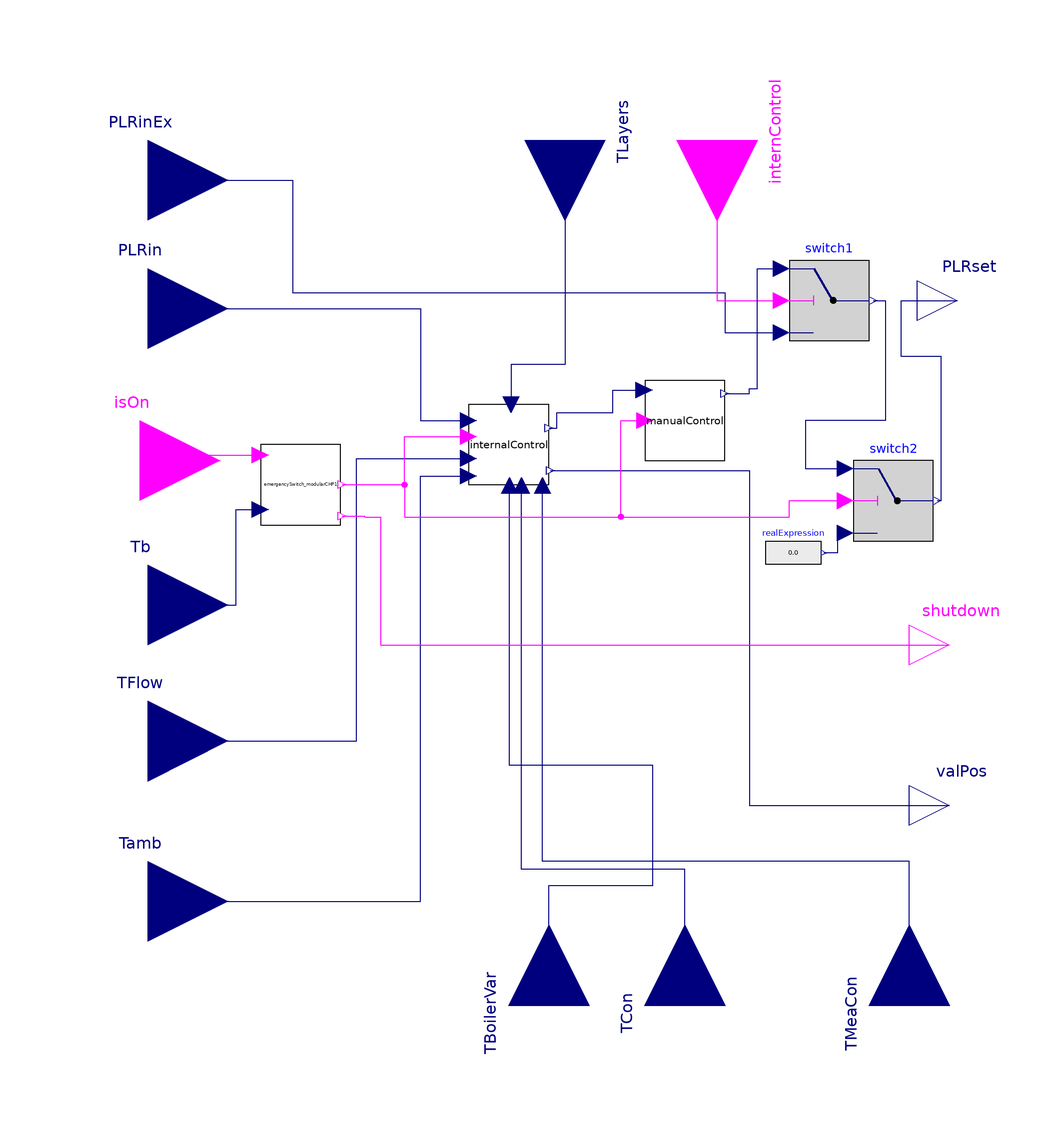

This picture is the connection diagram that the Modelica source below describes through its graphical annotations.

model hierarchicalControl_modularCHP

  ///Hierarchy Control
  parameter Real PLRMin=0.15;
  parameter Boolean use_advancedControl      "Selection between two position control and flow temperature control, if true=flow temperature control is active"
                                                                                                                                                              annotation(choices(
      choice=true "Flow temperature control",
      choice=false "Two position control",
      radioButtons=true));
   parameter Boolean manualTimeDelay "If true, the user can set a time during which the heat genearator is switched on independently of the internal control" annotation(Dialog(group="Manual control"), choices(
      choice=true "Manual intern control",
      choice=false "Automatic intern control",
      radioButtons=true));
      parameter Boolean simpleTwoPosition "Decides if the two position control is used with or without a buffer storage; if true n=1, else n is the number of layers of the buffer storage" annotation(Dialog(group="Two position controller"), choices(
      choice=true "Simple Two position control",
      choice=false "With buffer storage",
      radioButtons=true));

  Modelica.Blocks.Interfaces.RealInput Tb "Boiler temperature"
    annotation (Placement(transformation(extent={{-120,-36},{-80,4}})));
  Modelica.Blocks.Interfaces.RealOutput PLRset
    annotation (Placement(transformation(extent={{92,50},{112,70}})));

  Modelica.Blocks.Interfaces.RealInput PLRin if not use_advancedControl or (
    use_advancedControl and severalHeatcurcuits)
    annotation (Placement(transformation(extent={{-120,38},{-80,78}})));

 //Two position controller
 replaceable model TwoPositionController_top =
      ControlUnity.twoPositionController.BaseClass.partialTwoPositionController
 constrainedby
    ControlUnity.twoPositionController.BaseClass.partialTwoPositionController(Tref=Tref, bandwidth=bandwidth, n=n) annotation(choicesAllMatching=true);

  Modelica.Blocks.Interfaces.RealInput TLayers[n]
    "Different temperatures of layers of buffer storage, 1 lowest layer and n top layer; if simple two position controller, then it is equal to Tin"
    annotation (Placement(transformation(
        extent={{-20,-20},{20,20}},
        rotation=-90,
        origin={4,100})));

  parameter Integer n=3 "Number of layers in the buffer storage" annotation(Dialog(
        group="Two position controller"));

  parameter Real bandwidth "Bandwidth around reference signal" annotation(Dialog(
        group="Two position controller"));
   //////
   //////
   //////

  //Flow temperature control

    Modelica.Blocks.Interfaces.RealInput Tamb if use_advancedControl and not
    severalHeatcurcuits
    "Outdoor temperature"
    annotation (Placement(transformation(extent={{-120,-110},{-80,-70}})));

  Modelica.Blocks.Interfaces.RealOutput valPos[k] if use_advancedControl and severalHeatcurcuits
    "Valve position to control the three-way valve"
    annotation (Placement(transformation(extent={{90,-76},{110,-56}})));
  parameter Boolean severalHeatcurcuits "If true, there are two or more heat curcuits" annotation(Dialog(enable=use_advancedControl, group="Flow temperature control"), choices(
      choice=true "Several heat curcuits",
      choice=false "One heat curcuit",
      radioButtons=true));

  //Flow temperature control

  Modelica.Blocks.Interfaces.BooleanInput isOn
    annotation (Placement(transformation(extent={{-122,0},{-82,40}})));

  parameter Boolean variablePLR
    "If true, the user can determine the PLR between PLRmin and 1; else you have a two position conttol with the values 0 and 1 for PLR";

  parameter Integer k "Number of heat curcuits" annotation(Dialog(group="Admixture control"));
  Modelica.Blocks.Interfaces.RealInput TMeaCon[k] if use_advancedControl and
    severalHeatcurcuits
    "Measurement temperature of the consumer" annotation (Placement(
        transformation(
        extent={{-20,-20},{20,20}},
        rotation=90,
        origin={90,-116})));
  parameter Modelica.SIunits.Temperature TBoiler=273.15 + 75
    "Fix boiler temperature for the admixture"
                                              annotation(Dialog(
        group="Admixture control"));
  parameter Modelica.SIunits.Temperature Tref
    "Reference Temperature for the on off controller"
                                                     annotation(Dialog(
        group="Two position controller"));

  Modelica.Blocks.Interfaces.RealInput TCon[k] if use_advancedControl and
    severalHeatcurcuits "Set temperature for the consumers" annotation (
      Placement(transformation(
        extent={{-20,-20},{20,20}},
        rotation=90,
        origin={34,-116})));
  parameter Real declination=1 "Declination of curve" annotation(Dialog(group="Flow temperature control"));
  parameter Real day_hour=6 "Hour of day in which day mode is enabled" annotation(Dialog(group="Flow temperature control"));
  parameter Real night_hour=22 "Hour of night in which night mode is enabled" annotation (Dialog(group="Flow temperature control"));
  parameter Modelica.SIunits.ThermodynamicTemperature TOffset(displayUnit="K") = 0
    "Offset to heating curve temperature" annotation(Dialog(group="Flow temperature control"));
  parameter Modelica.SIunits.Temperature TMax=273.15 + 105
    "Maximum temperature, at which the system is shut down" annotation(Dialog(group="Security-related systems"));

  Modelica.Blocks.Interfaces.RealInput TBoilerVar if use_advancedControl and severalHeatcurcuits
     and variableSetTemperature_admix "Variable boiler temperature for the admixture control" annotation (Placement(
        transformation(
        extent={{-20,-20},{20,20}},
        rotation=90,
        origin={0,-116})));
  Modelica.Blocks.Logical.Switch switch1
    annotation (Placement(transformation(extent={{60,50},{80,70}})));
  Modelica.Blocks.Interfaces.RealInput PLRinEx
    "Set PLR from the extern control"
    annotation (Placement(transformation(extent={{-120,70},{-80,110}})));
  Modelica.Blocks.Interfaces.BooleanInput internControl
    "Choice between intern and extern control" annotation (Placement(
        transformation(
        extent={{-20,-20},{20,20}},
        rotation=-90,
        origin={42,100})));
  Modelica.Blocks.Logical.Switch switch2
    annotation (Placement(transformation(extent={{76,0},{96,20}})));
  Modelica.Blocks.Sources.RealExpression realExpression
    annotation (Placement(transformation(extent={{54,-10},{68,4}})));

  InternalControl internalControl(
    PLRMin=PLRMin,
    use_advancedControl=use_advancedControl,
    severalHeatcurcuits=severalHeatcurcuits,
    Tref=Tref,
    n=n,
    bandwidth=bandwidth,
    declination=declination,
    day_hour=day_hour,
    night_hour=night_hour,
    TOffset=TOffset,
    variableSetTemperature_admix=variableSetTemperature_admix,
    redeclare replaceable model TwoPositionController_top =
        twoPositionController.TwoPositionControllerSimple_modularBoiler)
    annotation (Placement(transformation(extent={{-20,14},{0,34}})));
  parameter Modelica.SIunits.Time time_minOff=900
    "Time after which the device can be turned on again" annotation(Dialog(group="Manual control"));
  parameter Modelica.SIunits.Time time_minOn=900
    "Time after which the device can be turned off again" annotation(Dialog(group="Manual control"));
  parameter Boolean variableSetTemperature_admix
    "Choice between variable oder constant boiler temperature for the admixture control" annotation(Dialog(group="Admixture control"));
  ManualControl manualControl(
    manualTimeDelay=manualTimeDelay,
    time_minOff=time_minOff,
    time_minOn=time_minOn)
    annotation (Placement(transformation(extent={{24,20},{44,40}})));
  Modelica.Blocks.Interfaces.BooleanOutput shutdown
    annotation (Placement(transformation(extent={{90,-36},{110,-16}})));
  Modelica.Blocks.Interfaces.RealInput TFlow "Flow temperature of the CHP"
    annotation (Placement(transformation(extent={{-120,-70},{-80,-30}})));
  emergencySwitch_modularCHP emergencySwitch_modularCHP1(TMax=TMax)
    annotation (Placement(transformation(extent={{-72,4},{-52,24}})));
equation

/// unconditioned quantities

  connect(PLRinEx, switch1.u3) annotation (Line(points={{-100,90},{-64,90},{-64,
          62},{44,62},{44,52},{58,52}}, color={0,0,127}));
  connect(internControl, switch1.u2)
    annotation (Line(points={{42,100},{42,60},{58,60}}, color={255,0,255}));
  connect(switch2.y, PLRset) annotation (Line(points={{97,10},{98,10},{98,46},{
          88,46},{88,60},{102,60}}, color={0,0,127}));
  connect(switch2.u3, realExpression.y)
    annotation (Line(points={{74,2},{72,2},{72,-3},{68.7,-3}},
                                                             color={0,0,127}));
  connect(switch1.y, switch2.u1) annotation (Line(points={{81,60},{84,60},{84,
          30},{64,30},{64,18},{74,18}}, color={0,0,127}));
  connect(TLayers, internalControl.TLayers) annotation (Line(points={{4,100},{4,
          44},{-9.4,44},{-9.4,34}}, color={0,0,127}));
  connect(TMeaCon, internalControl.TMeaCon) annotation (Line(points={{90,-116},
          {90,-80},{-1.6,-80},{-1.6,13.8}},color={0,0,127}));
  connect(TCon, internalControl.TCon) annotation (Line(points={{34,-116},{34,
          -82},{-6.8,-82},{-6.8,13.8}},
                                   color={0,0,127}));
  connect(TBoilerVar, internalControl.TBoilerVar) annotation (Line(points={{0,-116},
          {0,-86},{26,-86},{26,-56},{-9.8,-56},{-9.8,13.8}}, color={0,0,127}));
  connect(internalControl.valPos, valPos) annotation (Line(points={{0.4,17.6},{
          50,17.6},{50,-66},{100,-66}}, color={0,0,127}));
  connect(internalControl.PLRset, manualControl.PLR) annotation (Line(points={{0,28.2},
          {2,28.2},{2,32},{16,32},{16,37.6},{23.8,37.6}},       color={0,0,127}));
  connect(PLRin, internalControl.PLRin) annotation (Line(points={{-100,58},{-32,
          58},{-32,30},{-20,30}}, color={0,0,127}));
  connect(Tamb, internalControl.Tamb) annotation (Line(points={{-100,-90},{-32,
          -90},{-32,16.2},{-20,16.2}},
                                  color={0,0,127}));
  connect(manualControl.PLRset, switch1.u1) annotation (Line(points={{44,36.8},{
          50,36.8},{50,38},{52,38},{52,68},{58,68}}, color={0,0,127}));
  connect(TFlow, internalControl.Tflow) annotation (Line(points={{-100,-50},{-48,
          -50},{-48,20.6},{-20,20.6}}, color={0,0,127}));
  connect(Tb, emergencySwitch_modularCHP1.TBoiler) annotation (Line(points={{
          -100,-16},{-78,-16},{-78,7.8},{-72,7.8}}, color={0,0,127}));
  connect(isOn, emergencySwitch_modularCHP1.isOn) annotation (Line(points={{
          -102,20},{-88,20},{-88,21.4},{-72,21.4}}, color={255,0,255}));
  connect(emergencySwitch_modularCHP1.y, internalControl.isOn) annotation (Line(
        points={{-51.6,14},{-36,14},{-36,26},{-20,26}}, color={255,0,255}));
  connect(emergencySwitch_modularCHP1.y, manualControl.isOn) annotation (Line(
        points={{-51.6,14},{-36,14},{-36,6},{18,6},{18,30},{24,30}}, color={255,
          0,255}));
  connect(emergencySwitch_modularCHP1.y, switch2.u2) annotation (Line(points={{
          -51.6,14},{-36,14},{-36,6},{60,6},{60,10},{74,10}}, color={255,0,255}));
  connect(emergencySwitch_modularCHP1.shutdown, shutdown) annotation (Line(
        points={{-51.6,6.2},{-46,6.2},{-46,6},{-42,6},{-42,-26},{100,-26}},
        color={255,0,255}));
  annotation (Documentation(info="<html>
<p>Model that contains the three different variants of control for heat generators:</p>
<ul>
<li>Two position control: Flow temperature of the boiler is controlled by an On-Off-Controller with hysteresis.</li>
<li>Ambient guided flow temperature control: Variable flow temperature of boiler which is determined by a heating curve as a function of the ambient temperature.</li>
<li>Admixture control: Fix flow temperature of boiler which is set by the user. The flow temperature to the consumer is also set by the user and is controlled to the set temperature by a valve.</li>
</ul>
<p>The control model is build up hierarchically. The emergency swith precedes all types of regulation. </p>
<h4>Important parameters</h4>
<ul>
<li>use_advancedControl: The user can select between two position control or flow temperature control.</li>
<li>severalHeatcurcuits: The user can select between ambient guided flow temperature control or admixture control.</li>
<li>n: Indicates the number of layers of the buffer storage.</li>
<li>k: Indicates the number of heat curcuits for the different consumers.</li>
<li>TBoiler: The user sets the fix flow temperature of the boiler before the simulation.</li>
<li>Tref: Set temperature for the two position controller.</li>
<li>bandwidth: Width of the hysteresis.</li>
</ul>
</html>"));
end hierarchicalControl_modularCHP;